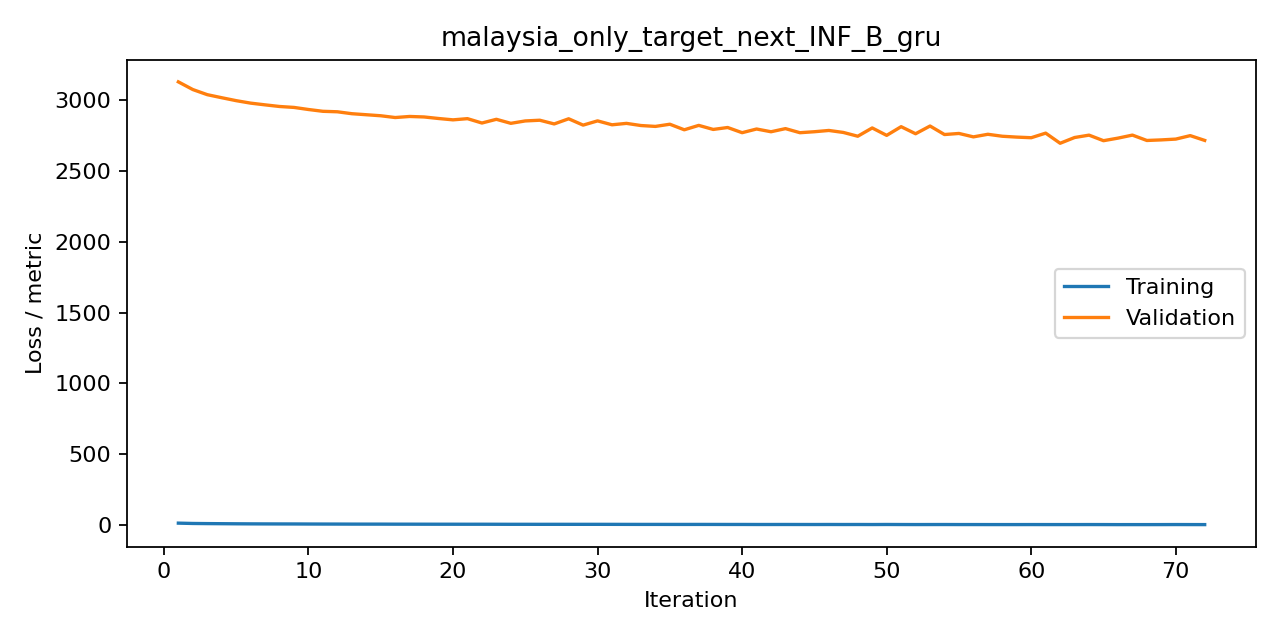

Source data for this figure (header and first rows):
iteration, train, valid, metric
1, 12.09, 3130, mse
2, 9.745, 3076, mse
3, 8.796, 3039, mse
4, 8.138, 3018, mse
5, 7.467, 2997, mse
6, 6.948, 2980, mse
7, 6.588, 2967, mse
8, 6.387, 2956, mse
9, 6.225, 2949, mse
10, 5.843, 2935, mse
11, 5.598, 2922, mse
12, 5.446, 2919, mse
13, 5.191, 2905, mse
14, 5.082, 2898, mse
15, 5.032, 2890, mse
16, 4.755, 2878, mse
17, 4.7, 2885, mse
18, 4.538, 2882, mse
19, 4.428, 2871, mse
20, 4.373, 2862, mse
21, 4.253, 2870, mse
22, 4.29, 2839, mse
23, 4.097, 2865, mse
24, 3.836, 2837, mse
25, 3.869, 2854, mse
26, 3.674, 2859, mse
27, 3.768, 2833, mse
28, 3.685, 2869, mse
29, 3.624, 2824, mse
30, 3.675, 2854, mse
31, 3.485, 2827, mse
32, 3.279, 2837, mse
33, 3.15, 2821, mse
34, 3.138, 2815, mse
35, 3.025, 2831, mse
36, 2.937, 2791, mse
37, 3.038, 2822, mse
38, 2.927, 2794, mse
39, 2.742, 2807, mse
40, 2.757, 2771, mse
41, 2.499, 2797, mse
42, 2.498, 2777, mse
43, 2.61, 2800, mse
44, 2.478, 2771, mse
45, 2.377, 2778, mse
46, 2.553, 2787, mse
47, 2.339, 2773, mse
48, 2.47, 2746, mse
49, 2.212, 2804, mse
50, 2.606, 2752, mse
51, 2.254, 2813, mse
52, 2.018, 2763, mse
53, 2.162, 2818, mse
54, 2.29, 2758, mse
55, 2.035, 2765, mse
56, 2.025, 2741, mse
57, 1.907, 2760, mse
58, 1.88, 2746, mse
59, 1.859, 2740, mse
60, 2.041, 2735, mse
... 12 more rows
